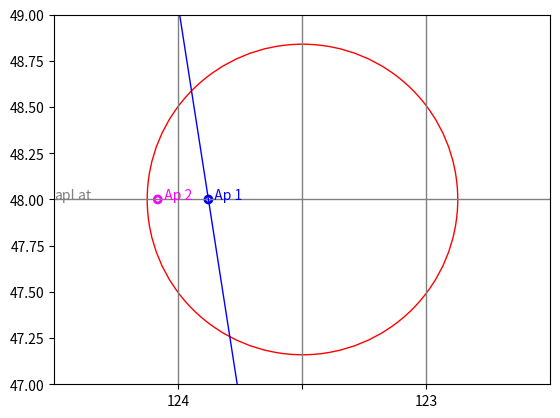

This chart was generated by the following Python code:
#Module import
import math
import time
import matplotlib.pyplot as plt
  

#Timer start
start = time.time()

#CONVERSIONS & CONSTANTS
DegRad=math.pi/180 #degrees to radians
cd=2 #decimal places for rounded values


"""
#DATA INPUT
obsYear= eval(input("Year of observation: "))
obsMonth= eval(input("Month of observation: "))
obsDay= eval(input("Day of observation: "))
obsHour= eval(input("Hour of observation: "))
obsMinute= eval(input("Minute of observation: "))
obsSecond= eval(input("Second of observation: "))
obsAltitude= eval(input("Altitude of observation (m): "))
obsDeg= eval(input("Sextant angle degrees: "))
obsCorr= eval(input("Sextant correction minutes: "))
obsTemp= eval(input("Ambient temperature (ºC): "))
obsPress= eval(input("Ambient pressure (mbar): "))
estLat= eval(input("Estimated latitude degrees(+N, -S): "))
estLon= eval(input("Estimated longitude degrees (+E, -W): "))
obsLimb= eval(input("Observed limb of the sun (1 upper, 0 lower): "))
"""

#TEST DATA INPUT 1972
# obsYear= 1972
# obsMonth= 6
# obsDay= 23
# obsHour= 0
# obsMinute= 17
# obsSecond= 52
# obsAltitude= 3.4
# obsDeg= 50.02
# obsCorr= 10.2
# obsTemp= 22
# obsPress= 1010
# estLat= -16.1
# estLon= 172
# obsLimb= 0


#TEST DATA INPUT 1994
# obsYear= 1994
# obsMonth= 4
# obsDay= 8
# obsHour= 21
# obsMinute= 54
# obsSecond= 9
# obsAltitude= 2.2
# obsDeg= 2.53
# obsCorr= -5.8
# obsTemp= 40
# obsPress= 1030
# estLat= 13
# estLon= -58
# obsLimb= 1


#TEST INPUT DATA ANDREW EVANS
#OBS 1
obsYear= 2005
obsMonth= 8
obsDay= 21
obsHour= 20
obsMinute= 2
obsSecond= 15
obsAltitude= 0
obsDeg= 53.23
obsCorr= 8
obsTemp= 24
obsPress= 1030
estLat= 48
estLon= -123.81
obsLimb= 0
apLat=48
apLongDeg=124
apLongMin=48.8
#OBS2
obsHour2= 22
obsMinute2= 48
obsSecond2= 7
obsDeg2= 41.57
obsTemp= 24
obsPress= 1030
estLon2= -123.29
apLongDeg2=123
apLongMin2=17.1


#CALCULATE UTC CENTURIES
Tu= (367*obsYear-math.trunc(7*(obsYear+math.trunc((obsMonth+9)/12))/4)+math.trunc(275*obsMonth/9)+obsDay+(obsHour+(obsMinute+(obsSecond/60))/60)/24-730531.5)/36525
Tu2= (367*obsYear-math.trunc(7*(obsYear+math.trunc((obsMonth+9)/12))/4)+math.trunc(275*obsMonth/9)+obsDay+(obsHour2+(obsMinute2+(obsSecond2/60))/60)/24-730531.5)/36525
#CALCULATE EPHEMERIES TIME
Te= Tu+((63+60*Tu)/3200000000)
Te2= Tu2+((63+60*Tu2)/3200000000)
#CALCULATE POSITIONS FOR VENUS, EARTH, MARS and JUPITER
V=50+58517*Te
V2=50+58517*Te2
E=357.52558+35999.04974*Te
E2=357.52558+35999.04974*Te2
M=20+19140*Te
M2=20+19140*Te2
J=19.9+3034.6*Te
J2=19.9+3034.6*Te2
#CALCULATE MOON'S ASCENDING NODE AND 2*SUN MEAN LONGITUDE
N=125-1934.1*Te
N2=125-1934.1*Te2
L=200.9+72001.7*Te
L2=200.9+72001.7*Te2
#CALCULATE APPARENT ECLIPTIC LONGITUDE OF THE SUN
EL = E+(1018585.1+(6191.2*Te)+(1.1*Te**2) 
     +6892.8*math.sin(((E-0.0018)*DegRad))
     +72.0*math.sin((2*E)*DegRad) 
     -17.4*Te*math.sin(E*DegRad) 
     +7.2*math.sin((E-J-90.5)*DegRad)
     +6.5*math.sin(((445267.1*Te)-62.1)*DegRad)
     -6.4*math.sin(((20.2*Te)+71.4)*DegRad)
     +5.5*math.sin(((2*E)-(2*V)-58)*DegRad)
     -4.8*math.sin((E-V-29)*DegRad)
     -2.7*math.sin(((2*E)-(2*J)-3)*DegRad)
     -2.6*math.sin((J+7)*DegRad)
     -2.5*math.sin(((3*E)-(2*V)-46)*DegRad)
     +2.0*math.sin(((2*E)-(2*M)+74)*DegRad)
     -1.9*math.sin(((150*Te)+28)*DegRad)
     +1.8*math.sin((E-(2*M)-70)*DegRad)
     -1.6*math.sin((E-(2*J)+20)*DegRad)
     -1.6*math.sin(((4*E)-(3*V)-75)*DegRad)
     +1.0*math.sin((3*E)*DegRad)
     -1.0*math.sin(((5*E)-(3*V)-48)*DegRad)
     -20.5 
     -17.2*math.sin(N*DegRad) 
     -1.3*(math.sin(L))*DegRad)/3600

EL2 = E2+(1018585.1+(6191.2*Te2)+(1.1*Te2**2) 
     +6892.8*math.sin(((E2-0.0018)*DegRad))
     +72.0*math.sin((2*E2)*DegRad) 
     -17.4*Te2*math.sin(E2*DegRad) 
     +7.2*math.sin((E2-J2-90.5)*DegRad)
     +6.5*math.sin(((445267.1*Te2)-62.1)*DegRad)
     -6.4*math.sin(((20.2*Te2)+71.4)*DegRad)
     +5.5*math.sin(((2*E2)-(2*V2)-58)*DegRad)
     -4.8*math.sin((E2-V2-29)*DegRad)
     -2.7*math.sin(((2*E2)-(2*J2)-3)*DegRad)
     -2.6*math.sin((J2+7)*DegRad)
     -2.5*math.sin(((3*E2)-(2*V2)-46)*DegRad)
     +2.0*math.sin(((2*E2)-(2*M2)+74)*DegRad)
     -1.9*math.sin(((150*Te2)+28)*DegRad)
     +1.8*math.sin((E2-(2*M2)-70)*DegRad)
     -1.6*math.sin((E2-(2*J2)+20)*DegRad)
     -1.6*math.sin(((4*E2)-(3*V2)-75)*DegRad)
     +1.0*math.sin((3*E2)*DegRad)
     -1.0*math.sin(((5*E2)-(3*V2)-48)*DegRad)
     -20.5 
     -17.2*math.sin(N2*DegRad) 
     -1.3*(math.sin(L2))*DegRad)/3600

#CONVERT ECLIPTIC TO EQUATORIAL COORDINATES
Ob=23.43929-(0.01300*Te)+(0.00256*math.cos(N*DegRad))+(0.00016*math.cos(L*DegRad))
Ob2=23.43929-(0.01300*Te2)+(0.00256*math.cos(N2*DegRad))+(0.00016*math.cos(L2*DegRad))
RA=math.degrees(math.atan(math.tan(EL*DegRad)*math.cos(Ob*DegRad)))
RA2=math.degrees(math.atan(math.tan(EL2*DegRad)*math.cos(Ob2*DegRad)))
if abs(EL-(math.trunc(EL/360))*360)>90 and abs(EL-(math.trunc(EL/360))*360)<270:
    RAcorr=180+RA
else:
    RAcorr=RA
if abs(EL2-(math.trunc(EL2/360))*360)>90 and abs(EL2-(math.trunc(EL2/360))*360)<270:
    RAcorr2=180+RA2
else:
    RAcorr2=RA2
#CALCULATE DECLINATION
Dec=math.degrees(math.asin(math.sin(EL*DegRad)*math.sin(Ob*DegRad)))
Dec2=math.degrees(math.asin(math.sin(EL2*DegRad)*math.sin(Ob2*DegRad)))
#CALCULATE GHA of ARIES
ARIES=360*(0.7790573+36625.002139*Tu+0.0000011*Tu*Tu-0.0000122*math.sin(N*DegRad)-0.0000009*math.sin(L*DegRad))
ARIES2=360*(0.7790573+36625.002139*Tu2+0.0000011*Tu2*Tu2-0.0000122*math.sin(N2*DegRad)-0.0000009*math.sin(L2*DegRad))
ARIEScorr=360+ARIES-(math.trunc(ARIES/360))*360
ARIEScorr2=360+ARIES2-(math.trunc(ARIES2/360))*360
#CALCULATE GHA of the SUN
GHA1=ARIEScorr-RAcorr
GHA1_2=ARIEScorr2-RAcorr2
GHA=GHA1-(math.trunc(GHA1/360))*360
GHA2=GHA1_2-(math.trunc(GHA1_2/360))*360
#CALCULATE SEMIDIAMETER OF THE SUN
SD=math.degrees(math.asin(0.004659/(1-0.0167*math.cos(DegRad*(E)))))
SD2=math.degrees(math.asin(0.004659/(1-0.0167*math.cos(DegRad*(E2)))))
#CALCULATE HEIGHT OF EYE CORRECTION
D=0.0198*obsAltitude #original value of 0.0293 corrected P.Cabral)
#CALCULATE APPARENT ALTITUDE OF THE SUN
Ha=obsDeg+(obsCorr/60)-D
Ha2=obsDeg2+(obsCorr/60)-D
#CALCULATE REFRACTIVE CORRECTION
Rc=(0.28*obsPress/(obsTemp+273))*0.0167/math.tan((Ha+(7.31/(Ha+4.4)))*DegRad)
Rc2=(0.28*obsPress/(obsTemp+273))*0.0167/math.tan((Ha2+(7.31/(Ha2+4.4)))*DegRad)
#CALCULATE PARALLAX CORRECTION
PA=0.0024*math.cos(Ha*DegRad)
PA2=0.0024*math.cos(Ha2*DegRad)
#CALCULATE LHA
LHA=GHA+estLon
LHA2=GHA2+estLon2
#CALCULATE HC
Hc=math.degrees(math.asin((math.cos(LHA*DegRad)*math.cos(estLat*DegRad)*math.cos(Dec*DegRad))+(math.sin(estLat*DegRad)*math.sin(Dec*DegRad))))
Hc2=math.degrees(math.asin((math.cos(LHA2*DegRad)*math.cos(estLat*DegRad)*math.cos(Dec2*DegRad))+(math.sin(estLat*DegRad)*math.sin(Dec2*DegRad))))
#CALCULATE ZC
Zc = math.degrees(math.acos((math.sin(Dec*DegRad)-(math.sin(estLat*DegRad)*math.sin(Hc*DegRad)))/(math.cos(estLat*DegRad)*math.cos(Hc*DegRad))))
Zc2 = math.degrees(math.acos((math.sin(Dec2*DegRad)-(math.sin(estLat*DegRad)*math.sin(Hc2*DegRad)))/(math.cos(estLat*DegRad)*math.cos(Hc2*DegRad))))
#CALCULATE ZN
if LHA>0 and LHA<180:
    Zn=360-Zc
else:
    Zn=Zc
if LHA2>0 and LHA2<180:
    Zn2=360-Zc2
else:
    Zn2=Zc2  
#CALCULATE INTERCEPT
 #p = 60*(Ha-Rc+PA±S-HC)  
if obsLimb==0:
    p=60*(Ha-Rc+PA+SD-Hc)
else:
    p=60*(Ha-Rc+PA-SD-Hc)
if obsLimb==0:
    p2=60*(Ha2-Rc2+PA2+SD2-Hc2)
else:
    p2=60*(Ha2-Rc2+PA2-SD2-Hc2)
#CALCULATE APLONG DECIMAL
apLong=apLongDeg+apLongMin/60
apLong2=apLongDeg2+apLongMin2/60 
#Print intermediate results
print(" ")
print("***** INTERMEDIATE RESULTS *****")
print ("UTC centuries: ",Tu,"-",Tu2)
print ("Ephemeries time: ",Te,"-",Te)
print ("Venus position: ",V,"-",V2)
print ("Earth position: ",E,"-",E2)
print ("Jupiter position: ",J,"-",J2)
print ("Mars position: ",M,"-",M2)
print ("Moon ascending node: ",N,"-",N2)
print ("2*Sun mean longitude: ",L,"-",L2)
print ("Apparent ecliptic longitude of the sun: ",EL,"-",EL2)
print ("Ecliptic oliquity: ",Ob,"-",Ob2)
print ("Vertical ascention: ",RA,"-",RA2)
print ("Corrected vertical ascention: ",RAcorr,"-",RAcorr2)
print ("Declination: ",Dec,"-",Dec2)
print ("Greenwich hour angle of Aries: ",ARIES,"-",ARIES2)
print ("Corrected Greenwich hour angle of Aries: ",ARIEScorr,"-",ARIEScorr2)
print ("Greenwich hour angle of the Sun: ",GHA,"-",GHA2)
print ("Semidiameter of the Sun: ", SD,"-",SD2)
print ("Height of eye correction: ",D)
print ("Apparent altitude of the Sun: ",Ha,"-",Ha2)
print ("Refractive correction: ",Rc,"-",Rc2)
print ("Parallax correction: ",PA,"-",PA2)
#Print final results
print ("\n",
       "***** FINAL RESULTS *****","\n",
       "Date:","\t","\t","\t","\t","\t",obsDay,"/",obsMonth,"/",obsYear,"\n","\n",
       "\t","\t","\t","\t","\t","OBSERVATION 1: ","\t","OBSERVATION 2: ","\n",
       "Time:","\t","\t","\t","\t","\t",obsHour,"h",obsMinute,"m",obsSecond,"s","\t","\t",obsHour2,"h",obsMinute2,"m",obsSecond2,"s","\n",
       "Sun declination (Dec):","\t","\t",round(Dec,cd),"º","\t","\t",round(Dec2,cd),"º","\n",
       "Sun Greenwich hour angle (GHA):","\t",round(GHA,cd),"º","\t","\t",round(GHA2,cd),"º","\n",
       "Sextant height (Hs):","\t","\t","\t",obsDeg,"º","\t","\t",obsDeg2,"º","\n",
       "Azimuth (Zn): ","\t","\t","\t",round(Zn,cd),"º","\t","\t",round(Zn2,cd),"º","\n",
       "Intercept (P): ","\t","\t","\t",round(p,cd),"nm","\t","\t",round(p2,cd),"nm")
#Plot
#Limits
plt.xlim( apLat-1 , apLat+1 ) 
plt.ylim( apLat-1 , apLat+1 )
# labels for x-asix
x = [apLat-0.5, apLat, apLat+0.5]
labels = [math.trunc(apLong), ' ', math.trunc(apLong-1)]
plt.xticks(x, labels)
#Axes
point1 = [apLat, apLat-1]
point2 = [apLat, apLat+1]
point3 = [apLat-1, apLat]
point4 = [apLat+1, apLat]
x_values = [point1[0], point2[0]]
y_values = [point1[1], point2[1]]
x_values2 = [point3[0], point4[0]]
y_values2 = [point3[1], point4[1]]
plt.plot(x_values, y_values,linestyle="-", color='grey' ,linewidth=1)
plt.plot(x_values2, y_values2, linestyle="-", color='grey' ,linewidth=1)
plt.text(point3[0], point3[1], "apLat", color='grey')
#apLong lines
point5 = [apLat-0.5,apLat-1]
point6 = [apLat-0.5,apLat+1]
point7 = [apLat+0.5,apLat-1]
point8 = [apLat+0.5,apLat+1]
x_values3 = [point5[0], point6[0]]
y_values3 = [point5[1], point6[1]]
x_values4 = [point7[0], point8[0]]
y_values4 = [point7[1], point8[1]]
plt.plot(x_values3, y_values3,linestyle="-", color='grey' ,linewidth=1)
plt.plot(x_values4, y_values4,linestyle="-", color='grey' ,linewidth=1)
#ap1Long point
a=apLat
c=apLong
d=apLongDeg
point9 = [(a-0.5)+((a*c)/(d+0.5)-a),a]
x_values5 = [point9[0]]
y_values5 = [point9[1]]
plt.text(point9[0], point9[1],"  Ap 1",color='blue')
plt.scatter( x_values5 , y_values5 , s=25 ,  facecolors='none', edgecolors='blue' ,linewidth=2 )
#ap2Long point
c2=apLong2
d2=apLongDeg2
point92 = [(a-0.5)+((a*c2)/(d2+0.5)-a),a]
x_values52 = [point92[0]]
y_values52 = [point92[1]]
plt.text(point92[0], point92[1],"  Ap 2",color='magenta')
plt.scatter( x_values52 , y_values52 , s=25 ,  facecolors='none', edgecolors='magenta' ,linewidth=2 )

#Zn1 line
z=(-Zn+90)*DegRad  #VERIFICAR!!!
m=math.tan(z)
b=(a*(d+0.5)*math.cos(z)-(a*c-0.5*(d+0.5))*math.sin(z))/((d+0.5)*math.cos(z))
x_valuesZn1=[((a-1)-b)/m,((a+1)-b)/m]
y_valuesZn1=[a-1, a+1]
plt.plot(x_valuesZn1, y_valuesZn1,linestyle="-",color='blue',linewidth=1)

#Circle 
plt.scatter( apLat , apLat , s=50000 ,  facecolors='none', edgecolors='red' ,linewidth=1 )
#Stop timer
end = time.time()
#Calculate execution time
total_time = end - start
print("\n",
      "***** EXECUTION TIME *****","\n",
      "Execution time:",
      str(round (total_time,3)),"s")
#Print plot
plt.show()


"""          
The formulas for calculating the GHA, dec, and SD of the sun are short enough to enter easily (?)
by hand into a programmable calculator.
I wrote two articles for doing that.
The first "A Sun Sight Calculator for UKL 17", was published by Practical Boat Owner in February 1994.
A month or two later there was a correction of a typesetting error that covered part of the program with a photo.
The second, "Create Your Own Sun-Sight Reduction Program", was published by Cruising World in March 1996.
It too was bitten by the typesetting bug and has corrections in a later issue.
The English article was written for the TI-67 and the American for the TI-81.
In those days when hand held programmable calculators were "the thing", I wrote a "does everything" program
for the TI-82 and sold it by word of mouth for several years.
The real fun of these things, at least for me, was figuring out how the calculations are made and accomplishing them myself.
If you want to do that, here is a little bit to get you started or at least show you what is involved.
The internet will no doubt butcher the layout of the tables, but here goes. 
 
In order to reduce a sight of the sun it is necessary to know three astronomical values and two corrections.
The astro values are the sun's Greenwich hour angle, declination, and semidiameter.
The corrections are the refraction correction and the dip of the horizon.
All can be found in the Nautical Almanac, but they can also be calculated directly.
The necessary calculations are too long to be done by hand, but they can be easily done with a
programmable calculator or computer program.
After finding these five numbers, the sight reduction formulas can be used to reduce a sun sight to an azimuth and intercept. 
 
The problem is broken into six parts.
The common units of time are reduced to a single unit of time.
The position of the sun is calculated in the ecliptic coordinates of celestial latitude and longitude.
The celestial coordinates are converted to right ascension and declination.
The Greenwich hour angle of Aries is calculated and used to convert the right ascension of the sun to Greenwich hour angle.
Values are found for the semidiameter of the sun, the refraction correction, and the dip of the horizon.
Finally, the azimuth and intercept are calculated. 
 
The common units of time are hopelessly complicated.
There are too many of them; years, months, days, hours, minutes, and seconds.
Time must be changed into a single unit.
The chosen unit is the number of centuries after noon 1 January 2000.
Time has a value of -.5 at 1200 on 1 January 1950, 0 at 1200 on 1 January 2000, and +.5 at 1200 on 1 January 2050. 
 
Van Flandern and Pulkkinen give a short formula for converting common UTC (or GMT) time to UTC centuries
that is valid from March 1900 to February 2100. 
Tu = (367*yr-trunc(7*(yr+trunc((mo+9)/12))/4)+trunc(275*mo/9)+day+(hr+(min+(sec/60))/60)/24-730531.5)/36525 
 
The formula fails outside those dates because 1900 and 2100 are both years divisible by 4 which are not leap years.
The function trunc is the integer part of the number within the brackets; any fractional part is dropped.
To have an accuracy of one second, the value of time must have 11 significant digits
because there are over 6 billion seconds in two centuries. 
 
The way the formula works is a little vague and is best explained working backwards.
At the end of the formula, 36525 converts the units from days to centuries.
The 730531.5 makes the formula have a value of 0 at noon on 1 January 2000.
The term "day+(hr+(min+(sec/60))/60)/24" converts the date of the month and time into the number of days
since the beginning of the last day of the previous month.
The remaining part of the formula handles the changing number of days in the months and accounts for leap years.
You can get an idea of how it works by solving it for the first day of each month
for four consecutive years writing down the numbers from within each set of parentheses. 
 
We must keep up with two kinds of time.
One is UTC and is related to the rotation of the earth.
The other is ephemeris time which is related to the speed with which the earth revolves around the sun.
These two kinds of time are slowly drifting apart because the earth's rotational speed has been slowing down
for the last several decades.
Every time a leap second is inserted into UTC the two get farther apart. 
 
An equation for converting centuries of UTC time to ephemeris time is 
Te = Tu+((63+60*Tu)/3,200,000,000) 
 
This says that the difference between the two kinds of time is 63 seconds in January 2000 and is increasing by 60 seconds per century.
The formula has been accurate for the last few decades and will probably be accurate for several more. 
 
With time out of the way, the next step is to calculate the apparent ecliptic longitude of the sun.
Because the orbit of the earth around the sun is perturbed by the nearby planets and because the earth is pulled about by the moon,
we must first make rough estimates of the positions of the earth, moon, and planets. 
 
The positions of venus, earth, mars, and jupiter are each calculated as
the mean anomaly which is the angle between the planet's perihelion and position.
The results are in degrees with values oftentimes greater than 360º or less than 0º.
That does not matter to most calculators, but you may find it necessary to subtract the extra revolutions
before taking the sines of the angles in later calculations. 
V = 50+(58517*Te) 
E = 357.52558+(35999.04974*Te) 
M = 20+(19140*Te) 
J = 19.9+(3034.6*Te) 
 
A few more short formulas give the longitude of the moon's ascending node and twice the sun's mean longitude. 
N = 125.0-(1934.1*Te) 
L = 200.9+(72001.7*Te) 
 
With these intermediate values in hand, it is possible to calculate the apparent ecliptic longitude of the sun.  The formula is long and somewhat repetitious.
EL = E+(1018585.1+(6191.2*Te)+(1.1*Te2) 
     +6892.8*sin(E-0.0018) 
     +72.0*sin(2*E) 
     -17.4*Te*sin(E) 
     +7.2*sin(E-J-90.5) 
     +6.5*sin((445267.1*Te)-62.1) 
     -6.4*sin((20.2*Te)+71.4) 
     +5.5*sin((2*E)-(2*V)-58) 
     -4.8*sin(E-V-29) 
     -2.7*sin((2*E)-(2*J)-3) 
     -2.6*sin(J+7) 
     -2.5*sin((3*E)-(2*V)-46) 
     +2.0*sin((2*E)-(2*M)+74) 
     -1.9*sin((150*Te)+28) 
     +1.8*sin(E-(2*M)-70) 
     -1.6*sin(E-(2*J)+20) 
     -1.6*sin((4*E)-(3*V)-75) 
     +1.0*sin(3*E) 
     -1.0*sin((5*E)-(3*V)-48) 
     -20.5 
     -17.2*sin(N) 
     -1.3*sin(L))3600 
 
The result is in degrees, but the units of each of the summed elements are seconds of arc.
The first line calculates the mean ecliptic longitude of the sun.
The next eighteen lines move the sun in an elliptical orbit and correct for the tugs and pulls of the moon and planets.
Because we see the sun where it was about 8 minutes ago, 20.5 seconds of arc must be subtracted.
The last two lines correct for the nutation of the earth's axis. 
 
The next task is to change from ecliptic to equatorial coordinates.
If we assume that the sun's celestial latitude is zero, the formulas for right ascension and declination are short
and we need only know the obliquity of the ecliptic.
Ob = 23.43929-(0.01300*Te)+(0.00256*cos(N))+(0.00016*cos(L)) 
RA = tan-1(tan(EL)*cos(Ob)) 
if 90º<EL<270º, then RA = 180+RA 
Dec = sin-1(sin(EL)*sin(Ob)) 
 
The GHA of Aries can be calculated from the universal time in centuries with a relatively short formula.
The answer is in degrees and may need to be reduced to an angle between 0 and 360º.
This formula requires at least 12 significant digits to keep an accuracy of 0.1' between 1900 and 2100.
The GHA of the sun is the difference between the GHA of Aries and the right ascension of the sun. 
ARIES = 360*(0.7790573+(36625.0021390*Tu)+(0.0000011*Tu2) -(0.0000122*sin(N))-(0.0000009*sin(L))) 
GHA = ARIES-RA 
 
The semidiameter of the sun varies with its distance from the earth and that depends on the position of the sun.
The semidiameter of the sun can be calculated from its mean anomaly. 
SD = sin-1 (0.004659/(1-0.0167*cos(E))) 
 
The almanac has a formula for the height of eye correction with the height of eye in meters and the dip of the horizon in degrees. 
D = 0.0293*HE 
 
The sun's apparent altitude is the total of the sextant altitude, the index correction, and the negative of the dip.
The apparent altitude, sextant altitude, and dip are all in degrees.  The index correction is in minutes of arc. 
Ha = Hs+(IC/60)-D 
 
The almanac also has a formula for the refractive correction. 
The pressure is in millibar, and the temperature is in Celsius. 
Rc = (0.28*Pres/(Temp+273))*0.0167/tan(Ha+(7.31/(Ha+4.4))) 
 
The horizontal parallax of the sun is small and can be ignored, but for completeness we can include it.
Both the parallax in altitude and apparent altitude are in degrees. 
PA = 0.0024*cos(Ha) 
 
With all the usual Nautical Almanac data now in hand, the well known sight reduction formulas can be used
to find the calculated altitude and azimuth.
The latitude and longitude of the dead reckoning position are in degrees with north and east positive and with south and west negative. 
LHA = GHA+Long 
Hc = sin-1((cos(LHA)*cos(Lat)*cos(Dec))+(sin(Lat)*sin(Dec))) 
Zc = cos-1((sin(Dec)-(sin(Lat)*sin(Hc)))/(cos(Lat)cos(Hc))) 
if 0°<LHA<180°, Zn = 360-Zc 
if 180°<LHA<360°, Zn = Zc 
 
The intercept in nautical miles is finally calculated.
The sign of the semidiameter depends on the limb observed.
The sign is + for the lower limb and - for the upper limb. 
p = 60*(Ha-Rc+PA±S-HC) 
 
It is easy to incorporate the formulas in a calculator program, a spreadsheet, or a PC program.
To help in debugging such a program, two examples are given in the table below.
They were calculated with an Excel spreadsheet.
The results might be slightly different with other calculators or programs. 
 
The astro formulas give results that closely match the Nautical Almanac.
The accuracy seems to be 0.1' or better.
In December and January the results for the sun's GHA may appear worse, but remember that
the Nautical Almanac entries are slightly in error then to avoid a 'v' correction for the sun. 
 
The formulas used in this article came from the from the Nautical Almanac,
from Van Flandern and Pulkkinen, "Low Precision Formulae for Planetary Positions",
The Astrophysical Supplement Series, vol 41, p 391, (1979)
and from Montenbruck and Phleger, Astronomy on the Personal Computer, Springer-Verlag, Berlin, 1991.
They were put into the form used by B. Emerson in N.A.O. Technical Note Number 47 - Approximate Solar Coordinates
Her Majesty's Nautical Almanac Office, November 1978. 
 
Test Problems 
 
yr 1972 1994 
mo 6 4 
day 23 8 
hr 0 21 
min 17 54 
sec 52 9 
Tu -0.275249489 -0.057319299 
Te -0.275249475 -0.05731928 
V -16056.77351 -3304.15233 
E -9551.193949 -1705.914046 
M -5248.274945 -1077.091027 
J -815.3720558 -154.0410883 
N 657.3600089 235.8612202 
L -19617.5301 -3926.18563 
EL -9268.363115 -1421.172693  
Ob 23.44388492 23.43873142 
RA -88.21592359 17.37102545 
RA 91.78407641 17.37102545 
Dec 23.43374638 7.375208356 
ARIES -3628884.262 -755474.5373 
ARIES 275.7376754 165.4626822 
GHA 183.953599 148.0916567 
SD  0.262639337 0.266624737 
HE 3.4 2.2 
D 0.054026531 0.043458923 
Hs 50.02000000 2.53000000 
IC 10.2 -5.8 
Ha 50.13597347 2.38987441 
Pres 1010 1030 
Temp 22 40 
Rc 0.013305383 0.254021969 
PA 0.001538323 0.002397913 
Long 172 -58 
LHA 355.953599 90.0916567 
Lat -16.1 13 
Hc 50.2688665 1.566109477 
Zc 5.813557565 82.79151131 
Zn 5.813557565 277.2084887 
Limb lower upper 
p 7.078755034 18.33096838 
 A Comparison of the Calculator Almanac and the Nautical Almanac 
 
                                     Sun                                        Aries                Date   Time        G.H.A.             Declination        Semidiameter        G.H.A. 
               N.A.     Calc.  Error  N.A.     Calc. Error N.A. Calc. Error   N.A.  Calc.  Error 
                °    '   °    '        °    '   °    '   '     '    '      °    '   °    '   ' 
 1 Jan 95 0000 179 12.0 179 12.2 +.2  S23 03.2 S23 03.3 +.1  16.3 16.3 0  100 10.7 100 10.7  0 
 2 Jun 94 0100 195 32.5 195 32.6 +.1  N22 07.9 N22 07.9  0   15.8 15.8 0  265 16.6 265 16.6  0 
27 Feb 93 0200 206 48.0 206 48.0  0   S 8 23.2 S 8 23.2  0   16.2 16.2 0  186 55.3 186 55.3  0 
 3 Sep 93 0300 225 08.4 225 08.4  0   N 7 34.8 N 7 34.8  0   15.9 15.9 0   27 15.8  27 15.9 +.1 
20 Mar 92 0400 238 07.5 238 07.4 -.1  S 0 04.7 S 0 04.7  0   16.1 16.1 0  237 56.5 237 56.5  0 
10 Oct 92 0500 258 15.1 258 15.0 -.1  S 6 44.1 S 6 44.1  0   16.0 16.0 0   94 03.2  94 03.2  0 
23 Apl 91 0600 270 23.5 270 23.4 -.1  N12 22.5 N12 22.5  0   15.9 15.9 0  300 47.3 300 47.3  0 
16 Nov 91 0700 288 49.7 288 49.7  0   S18 37.7 S18 37.7  0   16.2 16.2 0  159 51.5 159 51.5  0 
 8 May 90 0800 300 52.9 300 52.9  0   N17 03.0 N17 02.9 -.1  15.9 15.9 0  345 53.6 345 53.5 -.1 
13 Dec 90 0900 316 29.5 316 29.5  0   S23 08.5 S23 08.5  0   16.3 16.3 0  216 47.5 216 47.4 -.1 
26 May 89 1000 330 45.6 330 45.7 +.1  N21 09.5 N21 09.5  0   15.8 15.8 0   33 57.2  33 57.2  0 
 6 Jun 84 1100 345 20.2 345 20.3 +.1  N22 41.8 N22 41.8  0   15.8 15.8 0   60 02.3  60 02.3  0 
 
Bill Murdoch 
 
(My wife and I have a Crealock 34 in Northwest Creek Marina not far from you.)
"""
